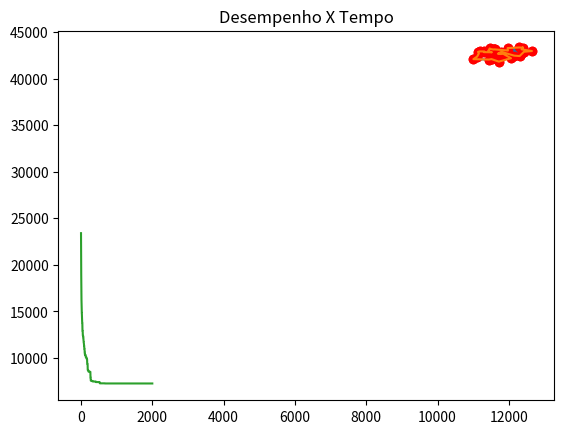

Source code (Python):
# Bibliotecas
import random
import math
import matplotlib.pyplot as plt

# Caixeiro Viajante
def gerar_grafico(lista_cidades, solucao, titulo):
  x = []
  y = []
  for i in range(0, NUMERO_DE_CIDADES):
    x.append(lista_cidades[solucao[i]].posicao_x)
    y.append(lista_cidades[solucao[i]].posicao_y)
    plt.plot(lista_cidades[solucao[i]].posicao_x, 
             lista_cidades[solucao[i]].posicao_y, 'ro')

  x.append(lista_cidades[solucao[0]].posicao_x)
  y.append(lista_cidades[solucao[0]].posicao_y)
  plt.plot(x, y)
  plt.title(titulo)
  plt.show()

# Mostra a mudanca do melhor fitness pelas iteracoes
def gerar_grafico_desempenho_tempo(fitness):
  x = []
  y = []
  for i in range(len(fitness)):
    x.append(i)
    y.append(fitness[i])

  plt.plot(x, y)
  plt.title('Desempenho X Tempo')
  plt.show()

# Codigo para o problema do caixeiro viajante
POSICOES = [
[ 11003.611100, 42102.500000],
[ 11108.611100, 42373.888900],
[ 11133.333300, 42885.833300],
[ 11155.833300, 42712.500000],
[ 11183.333300, 42933.333300],
[ 11297.500000, 42853.333300],
[ 11310.277800, 42929.444400],
[ 11416.666700, 42983.333300],
[ 11423.888900, 43000.277800],
[ 11438.333300, 42057.222200],
[ 11461.111100, 43252.777800],
[ 11485.555600, 43187.222200],
[ 11503.055600, 42855.277800],
[ 11511.388900, 42106.388900],
[ 11522.222200, 42841.944400],
[ 11569.444400, 43136.666700],
[ 11583.333300, 43150.000000],
[ 11595.000000, 43148.055600],
[ 11600.000000, 43150.000000],
[ 11690.555600, 42686.666700],
[ 11715.833300, 41836.111100],
[ 11751.111100, 42814.444400],
[ 11770.277800, 42651.944400],
[ 11785.277800, 42884.444400],
[ 11822.777800, 42673.611100],
[ 11846.944400, 42660.555600],
[ 11963.055600, 43290.555600],
[ 11973.055600, 43026.111100],
[ 12058.333300, 42195.555600],
[ 12149.444400, 42477.500000],
[ 12286.944400, 43355.555600],
[ 12300.000000, 42433.333300],
[ 12355.833300, 43156.388900],
[ 12363.333300, 43189.166700],
[ 12372.777800, 42711.388900],
[ 12386.666700, 43334.722200],
[ 12421.666700, 42895.555600],
[ 12645.000000, 42973.333300]]

NUMERO_DE_CIDADES = len(POSICOES)

class cidade:
  def __init__(self, x, y):
    self.posicao_x = x
    self.posicao_y = y
  def distancia(self, cidade_externa):
    return  math.sqrt((self.posicao_x - cidade_externa.posicao_x)**2 + 
                      (self.posicao_y - cidade_externa.posicao_y)**2)

def instanciando_cidades():
  lista = []
  for i in range(0, NUMERO_DE_CIDADES):
    lista.append(cidade(POSICOES[i][0], POSICOES[i][1]))
  return lista

def gerar_solucao_aleatoria():
  lista_de_cidades = list(range(0, NUMERO_DE_CIDADES))
  lista_aleatoria = []
  for i in range(0, NUMERO_DE_CIDADES):
    cidade = random.choice(lista_de_cidades)
    lista_aleatoria.append(cidade)
    lista_de_cidades.remove(cidade)
  return lista_aleatoria

def calcular_fitness(possivel_solucao):
  fitness = 0
  for i in range(0, NUMERO_DE_CIDADES): 
    if i < NUMERO_DE_CIDADES - 1:
      fitness += cidades[possivel_solucao[i]].distancia(cidades[possivel_solucao[i+1]])
    else:
      fitness += cidades[possivel_solucao[i]].distancia(cidades[possivel_solucao[0]])
  return 1/fitness

# Hiperparâmetros Algoritmo Genetico
ITERACOES = 2000
POPULACAO = 50
TORNEIO_PROB = 0.4
PROB_MUTACAO = 0.1

# Mutação
def mutacao( individuo):
  if random.random() < PROB_MUTACAO:
    individuo_mutado = []
    aux_1 = random.randint(0, NUMERO_DE_CIDADES-1)
    aux_2 = random.randint(0, NUMERO_DE_CIDADES-1)
    while(aux_1 == aux_2):
      aux_2 = random.randint(0, NUMERO_DE_CIDADES-1)
    if aux_2 < aux_1:
      aux_3 = aux_1
      aux_1 = aux_2
      aux_2 = aux_3
    for i in range(aux_1):
      individuo_mutado.append(individuo[i])
    for i in range(aux_2-1, aux_1-1, -1):
      individuo_mutado.append(individuo[i])
    for i in range(aux_2, len(individuo)):
      individuo_mutado.append(individuo[i])
    return individuo_mutado
  return individuo

# Crossover
def crossover( individuos, pais):
  aux_1 = random.randint(0, NUMERO_DE_CIDADES-1)
  aux_2 = random.randint(0, NUMERO_DE_CIDADES-1)
  if aux_2 < aux_1:
    aux_3 = aux_1
    aux_1 = aux_2
    aux_2 = aux_3
  list_pai = individuos[pais[0]][aux_1:aux_2]
  filho = []
  i = 0
  while len(filho) < aux_1:
    if individuos[pais[1]][i] not in list_pai:
      filho.append(individuos[pais[1]][i])
    i+=1
  filho = filho + list_pai
  i = 0
  while len(filho) < NUMERO_DE_CIDADES:
    if individuos[pais[1]][i] not in filho:
      filho.append(individuos[pais[1]][i])
    i+=1
  return filho

# Seleção
def selecao_pais(fitness):
  pais = []
  for i in range(POPULACAO):
    pais.append(torneio(fitness))
  return pais

def torneio(fitness):
  pais = []
  for k in range(0, 2):
    individuos_torneio = []
    for i in range(POPULACAO):
      aux = random.random()
      if aux < TORNEIO_PROB:
        individuos_torneio.append(i)
    while len(individuos_torneio) < 2:
      individuos_torneio.append(random.randint(0, POPULACAO-1))
    best = fitness[individuos_torneio[0]]
    best_ind = individuos_torneio[0]
    for i in range(len(individuos_torneio)):
      if fitness[individuos_torneio[i]] > best:
        best = fitness[individuos_torneio[i]]
        best_ind = individuos_torneio[i]
    pais.append(best_ind)

  return pais

# Execução do GA
cidades = instanciando_cidades()

# Inicializando os individuos
individuos = []
fitness = []
fitness_tempo = []
for i in range(POPULACAO):
  individuos.append(gerar_solucao_aleatoria())
  fitness.append(calcular_fitness(individuos[-1]))

print('Distancia inicial: ' , 1/fitness[0])
gerar_grafico(cidades, individuos[0], 'Solução aleatória inicial')

best = 0
best_route = []
for i in range(ITERACOES):
  pais = selecao_pais(fitness)
  filhos = []
  for j in pais:
    filhos.append(crossover(individuos ,j))
  individuos = filhos
  for k in range(POPULACAO):
    individuos[k] = mutacao(individuos[k])
  fitness = []
  for k in range(POPULACAO):
    fitness.append(calcular_fitness(individuos[k]))
    if fitness[-1] > best:
      best = fitness[-1]
      best_route = individuos[k]
  fitness_tempo.append(1/best)

# Plotando

print('Melhor: ' , 1/best)
gerar_grafico(cidades, best_route, 'Melhor Solução')
gerar_grafico_desempenho_tempo(fitness_tempo)